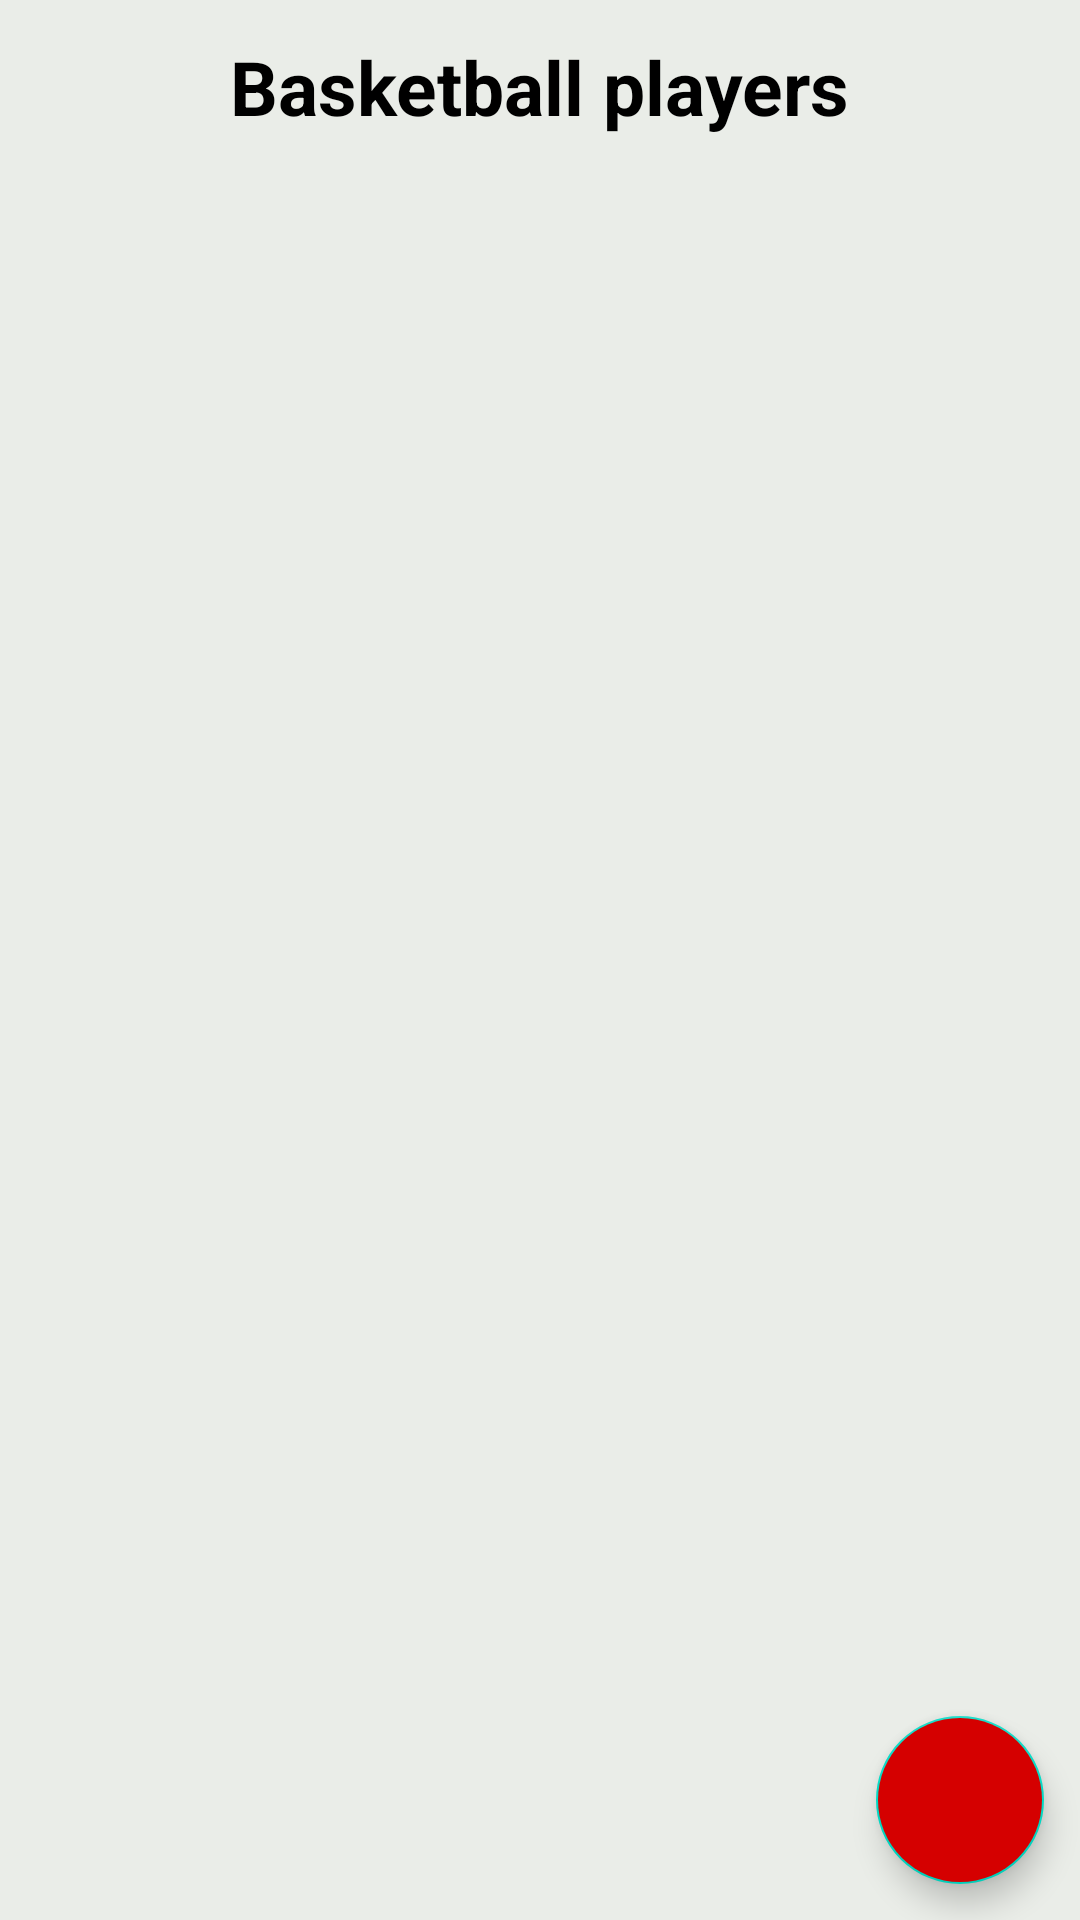

The Android layout XML behind this screen, and the referenced resources:
<!-- AndroidManifest.xml: application theme Theme.SocialNetworkUi -->
<!-- res/layout/fragment_players.xml -->
<?xml version="1.0" encoding="utf-8"?>
<androidx.constraintlayout.widget.ConstraintLayout
    xmlns:android="http://schemas.android.com/apk/res/android"
    xmlns:app="http://schemas.android.com/apk/res-auto"
    xmlns:tools="http://schemas.android.com/tools"
    android:layout_width="match_parent"
    android:layout_height="match_parent"
    android:background="@color/grey">

    <TextView
        android:id="@+id/achievementsTittle"
        android:layout_width="wrap_content"
        android:layout_height="wrap_content"
        android:text="@string/basketball_players"
        android:textColor="@color/black"
        android:textSize="@dimen/dimen_25_sp"
        android:textStyle="bold"
        android:layout_marginTop="@dimen/dimen_12_dp"
        app:layout_constraintEnd_toEndOf="parent"
        app:layout_constraintStart_toStartOf="parent"
        app:layout_constraintTop_toTopOf="parent" />

    <androidx.recyclerview.widget.RecyclerView
        android:id="@+id/playersRecyclerView"
        android:layout_width="0dp"
        android:layout_height="0dp"
        android:layout_marginTop="@dimen/dimen_12_dp"
        app:layoutManager="androidx.recyclerview.widget.GridLayoutManager"
        app:layout_constraintBottom_toBottomOf="parent"
        app:layout_constraintEnd_toEndOf="parent"
        app:layout_constraintStart_toStartOf="parent"
        app:layout_constraintTop_toBottomOf="@+id/achievementsTittle"
        app:spanCount="3"
        tools:itemCount="5"
        tools:listitem="@layout/item_player" />

    <com.google.android.material.floatingactionbutton.FloatingActionButton
        android:id="@+id/addPlayerButton"
        android:layout_width="wrap_content"
        android:layout_height="wrap_content"
        android:src="@drawable/ic_baseline_add_24"
        android:layout_marginEnd="@dimen/dimen_12_dp"
        android:layout_marginBottom="@dimen/dimen_12_dp"
        android:backgroundTint="@color/colorPrimary"
        app:layout_constraintEnd_toEndOf="parent"
        app:layout_constraintBottom_toBottomOf="parent"/>

</androidx.constraintlayout.widget.ConstraintLayout>
<!-- res/layout/item_player.xml (included above) -->
<?xml version="1.0" encoding="utf-8"?>
<FrameLayout
    xmlns:android="http://schemas.android.com/apk/res/android"
    xmlns:app="http://schemas.android.com/apk/res-auto"
    xmlns:tools="http://schemas.android.com/tools"
    android:layout_width="wrap_content"
    android:layout_height="wrap_content"
    android:background="@color/grey" >

    <androidx.cardview.widget.CardView
        android:layout_width="wrap_content"
        android:layout_height="wrap_content"
        android:layout_gravity="center_horizontal"
        android:backgroundTint="@color/white"
        app:cardCornerRadius="@dimen/dimen_16_dp" >

        <androidx.appcompat.widget.LinearLayoutCompat
            android:layout_width="wrap_content"
            android:layout_height="wrap_content"
            android:orientation="vertical"
            android:gravity="center"
            android:padding="@dimen/dimen_6_dp" >

            <com.google.android.material.imageview.ShapeableImageView
                android:id="@+id/playerPhoto"
                android:layout_width="wrap_content"
                android:layout_height="wrap_content"
                android:adjustViewBounds="true"
                app:shapeAppearanceOverlay="@style/circular"
                tools:src="@drawable/player_no_photo" />

            <TextView
                android:id="@+id/playerName"
                android:layout_width="wrap_content"
                android:layout_height="wrap_content"
                android:textColor="@color/black"
                android:layout_marginTop="@dimen/dimen_6_dp"
                android:textSize="@dimen/dimen_14_sp"
                android:singleLine="true"
                tools:text="Michael Jordan"/>

        </androidx.appcompat.widget.LinearLayoutCompat>

    </androidx.cardview.widget.CardView>

</FrameLayout>
<!-- resources referenced by this layout -->
<resources>
  <color name="black">#FF000000</color>
  <color name="colorPrimary">#D50000</color>
  <color name="grey">#eaede8</color>
  <color name="white">#FFFFFFFF</color>
  <dimen name="dimen_12_dp">12dp</dimen>
  <dimen name="dimen_14_sp">14sp</dimen>
  <dimen name="dimen_16_dp">16dp</dimen>
  <dimen name="dimen_25_sp">25sp</dimen>
  <dimen name="dimen_6_dp">6dp</dimen>
  <string name="basketball_players">Basketball players</string>
  <style name="Theme.SocialNetworkUi" parent="Theme.MaterialComponents.DayNight.NoActionBar">
          
          <item name="colorPrimary">@color/colorPrimary</item>
          <item name="colorPrimaryVariant">@color/colorPrimaryVariant</item>
          <item name="colorOnPrimary">@color/white</item>
          
          <item name="colorSecondary">@color/teal_200</item>
          <item name="colorSecondaryVariant">@color/teal_700</item>
          <item name="colorOnSecondary">@color/black</item>
          
          <item name="android:statusBarColor" tools:targetApi="l">?attr/colorPrimaryVariant</item>
          
      </style>
  <color name="colorPrimaryVariant">#7A0000</color>
  <color name="teal_200">#FF03DAC5</color>
  <color name="teal_700">#FF018786</color>
</resources>
